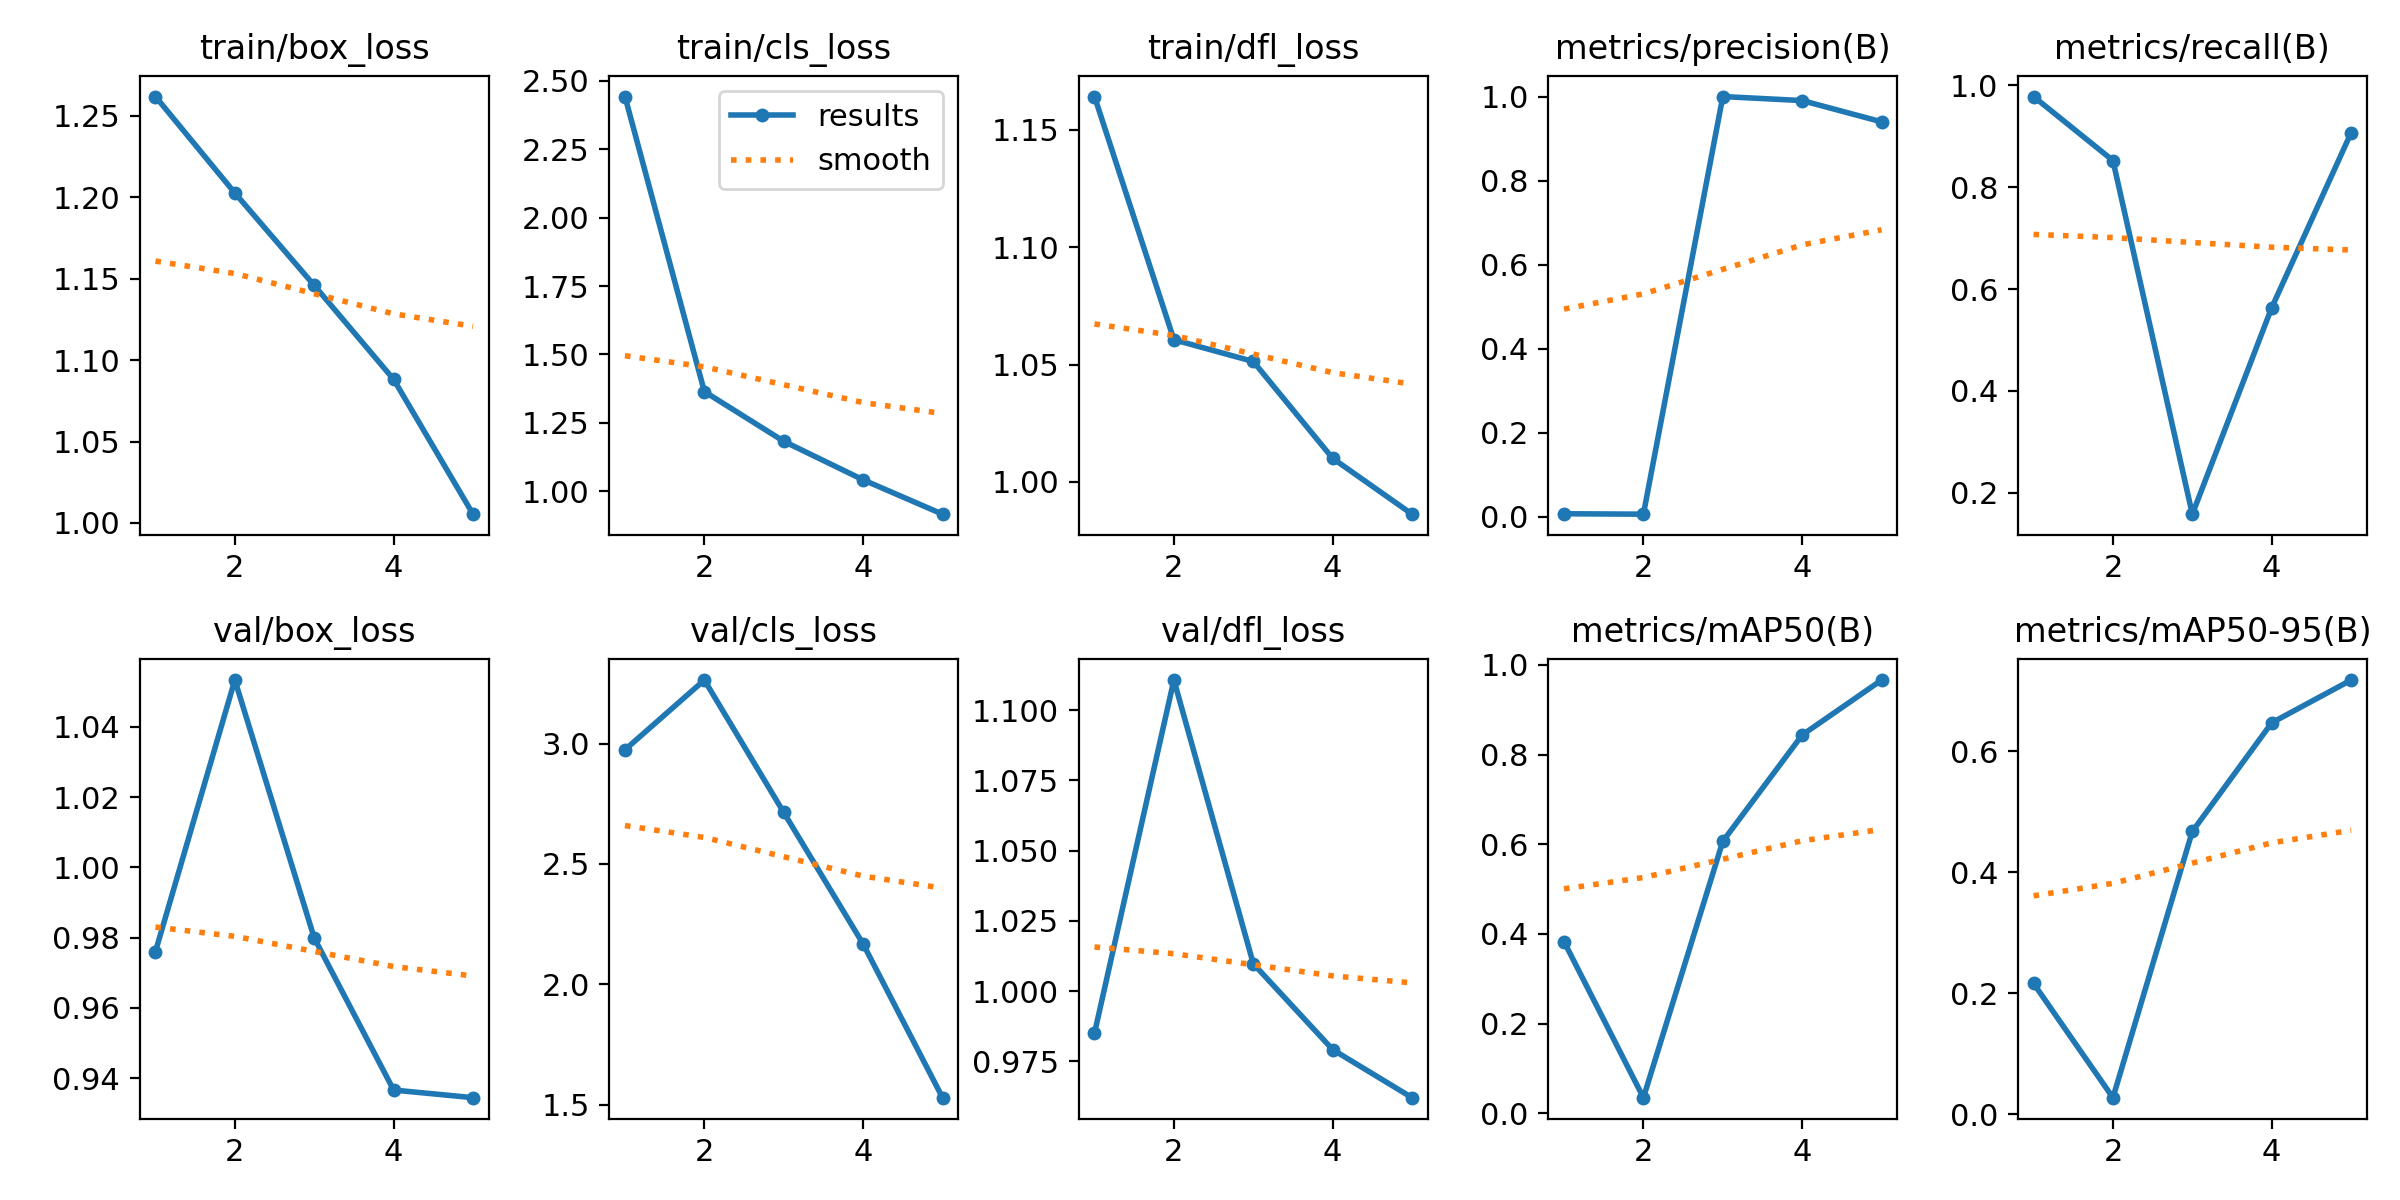

Data behind this chart, as committed beside it:
epoch, time, train/box_loss, train/cls_loss, train/dfl_loss, metrics/precision(B), metrics/recall(B), metrics/mAP50(B), metrics/mAP50-95(B), val/box_loss, val/cls_loss, val/dfl_loss, lr/pg0, lr/pg1, lr/pg2
1, 170.2, 1.262, 2.442, 1.164, 0.00765, 0.9781, 0.3829, 0.2163, 0.976, 2.975, 0.985, 0.0006296, 0.0006296, 0.0006296
2, 322.1, 1.203, 1.365, 1.061, 0.00667, 0.8525, 0.03491, 0.02735, 1.053, 3.264, 1.111, 0.00104, 0.00104, 0.00104
3, 482.8, 1.146, 1.183, 1.051, 1, 0.158, 0.6066, 0.4677, 0.9799, 2.714, 1.01, 0.001186, 0.001186, 0.001186
4, 636.5, 1.088, 1.042, 1.01, 0.9904, 0.5636, 0.8437, 0.6473, 0.9366, 2.168, 0.9792, 0.000812, 0.000812, 0.000812
5, 791.8, 1.005, 0.917, 0.9862, 0.9399, 0.9071, 0.9662, 0.718, 0.9344, 1.529, 0.9621, 0.000416, 0.000416, 0.000416
